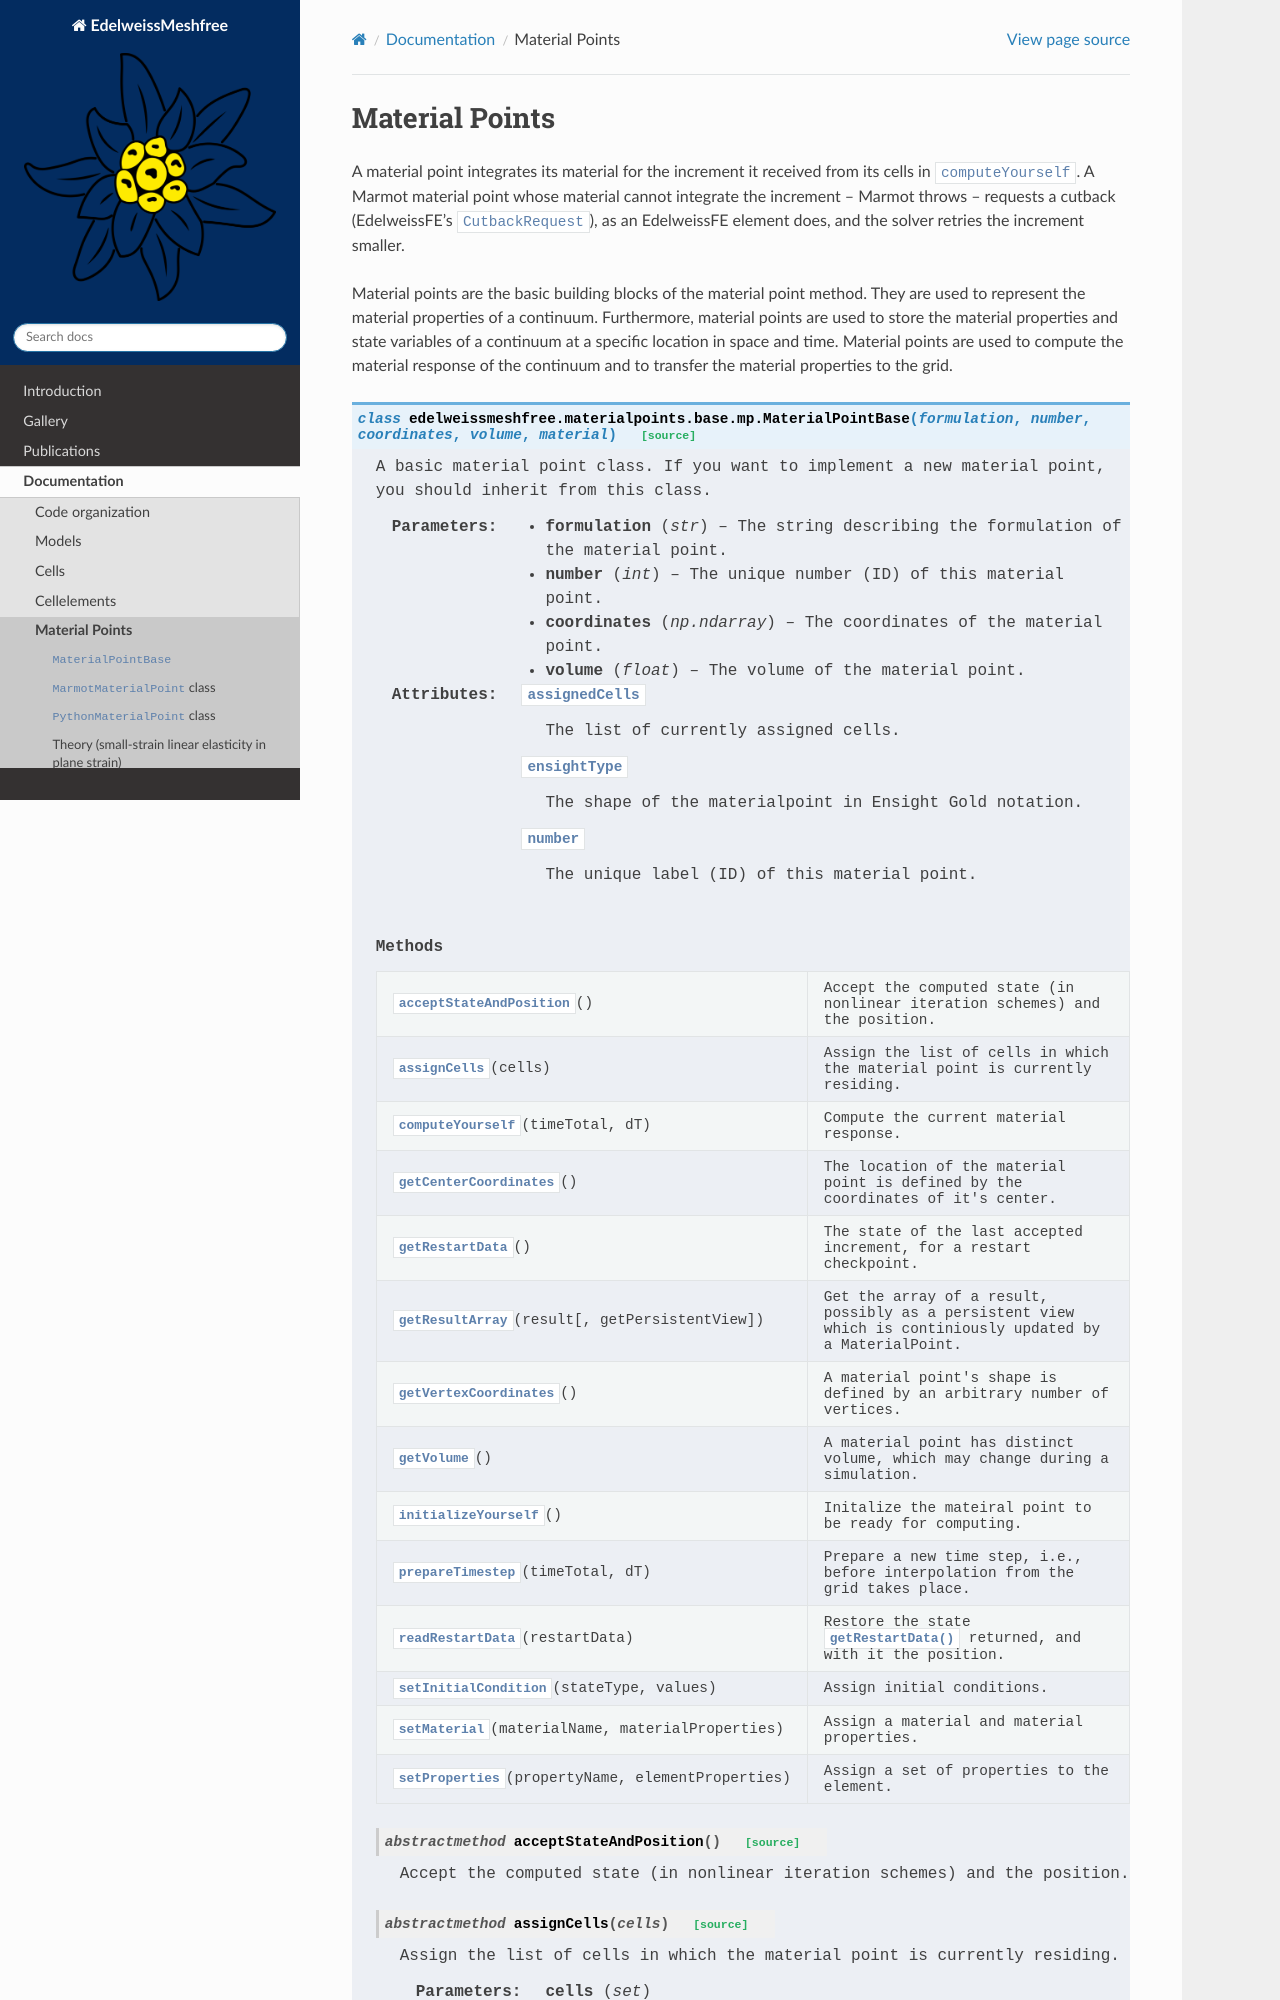

repository: Edelweiss-Numerics/EdelweissMeshfree · page: documentation/mpm/material_points.html · generator: sphinx

Material Points
===============

A material point integrates its material for the increment it received from its cells in ``computeYourself``. A
Marmot material point whose material cannot integrate the increment -- Marmot throws -- requests a cutback
(EdelweissFE's ``CutbackRequest``), as an EdelweissFE element does, and the solver retries the increment smaller.
